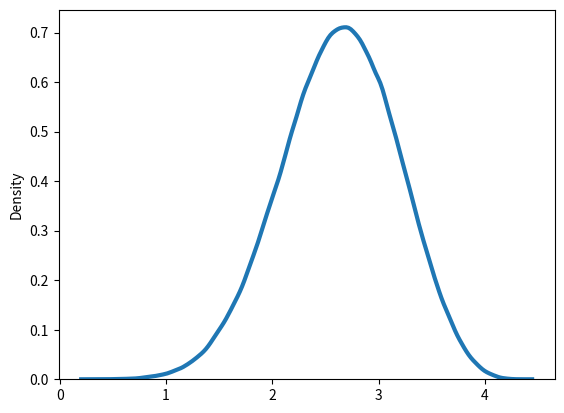

The script that saved this image:
import math as math
import random as rand
import matplotlib.pyplot as plt
import seaborn as sns
import numpy as np

def f(x1, x2, x3, x4, x5):
        return math.pow(x1, 7/11.0) + math.pow(x2, 8/11.0) + math.pow(x3, 9/11.0) + math.pow(x4, 10/11.0) + math.sin(x5)


samples = 1000000
results = []
for i in range(samples):
        a = rand.random()
        b = rand.random()
        c = rand.random()

        d = rand.random()
        e_range = math.sqrt(1-d*d)

        e = rand.uniform(0,e_range)

        dice = rand.random()

        if dice < 0.5:
                y = f(a, b, c, d, e)
        else:
                y = f(a, b, c, e, d)
        results.append(y)

area_approx = 0
for number in results:
        area_approx += number

print(area_approx/samples*3.14/4)

sns.distplot(results, hist=False, kde=True,
             kde_kws={'linewidth': 3})
plt.show()
